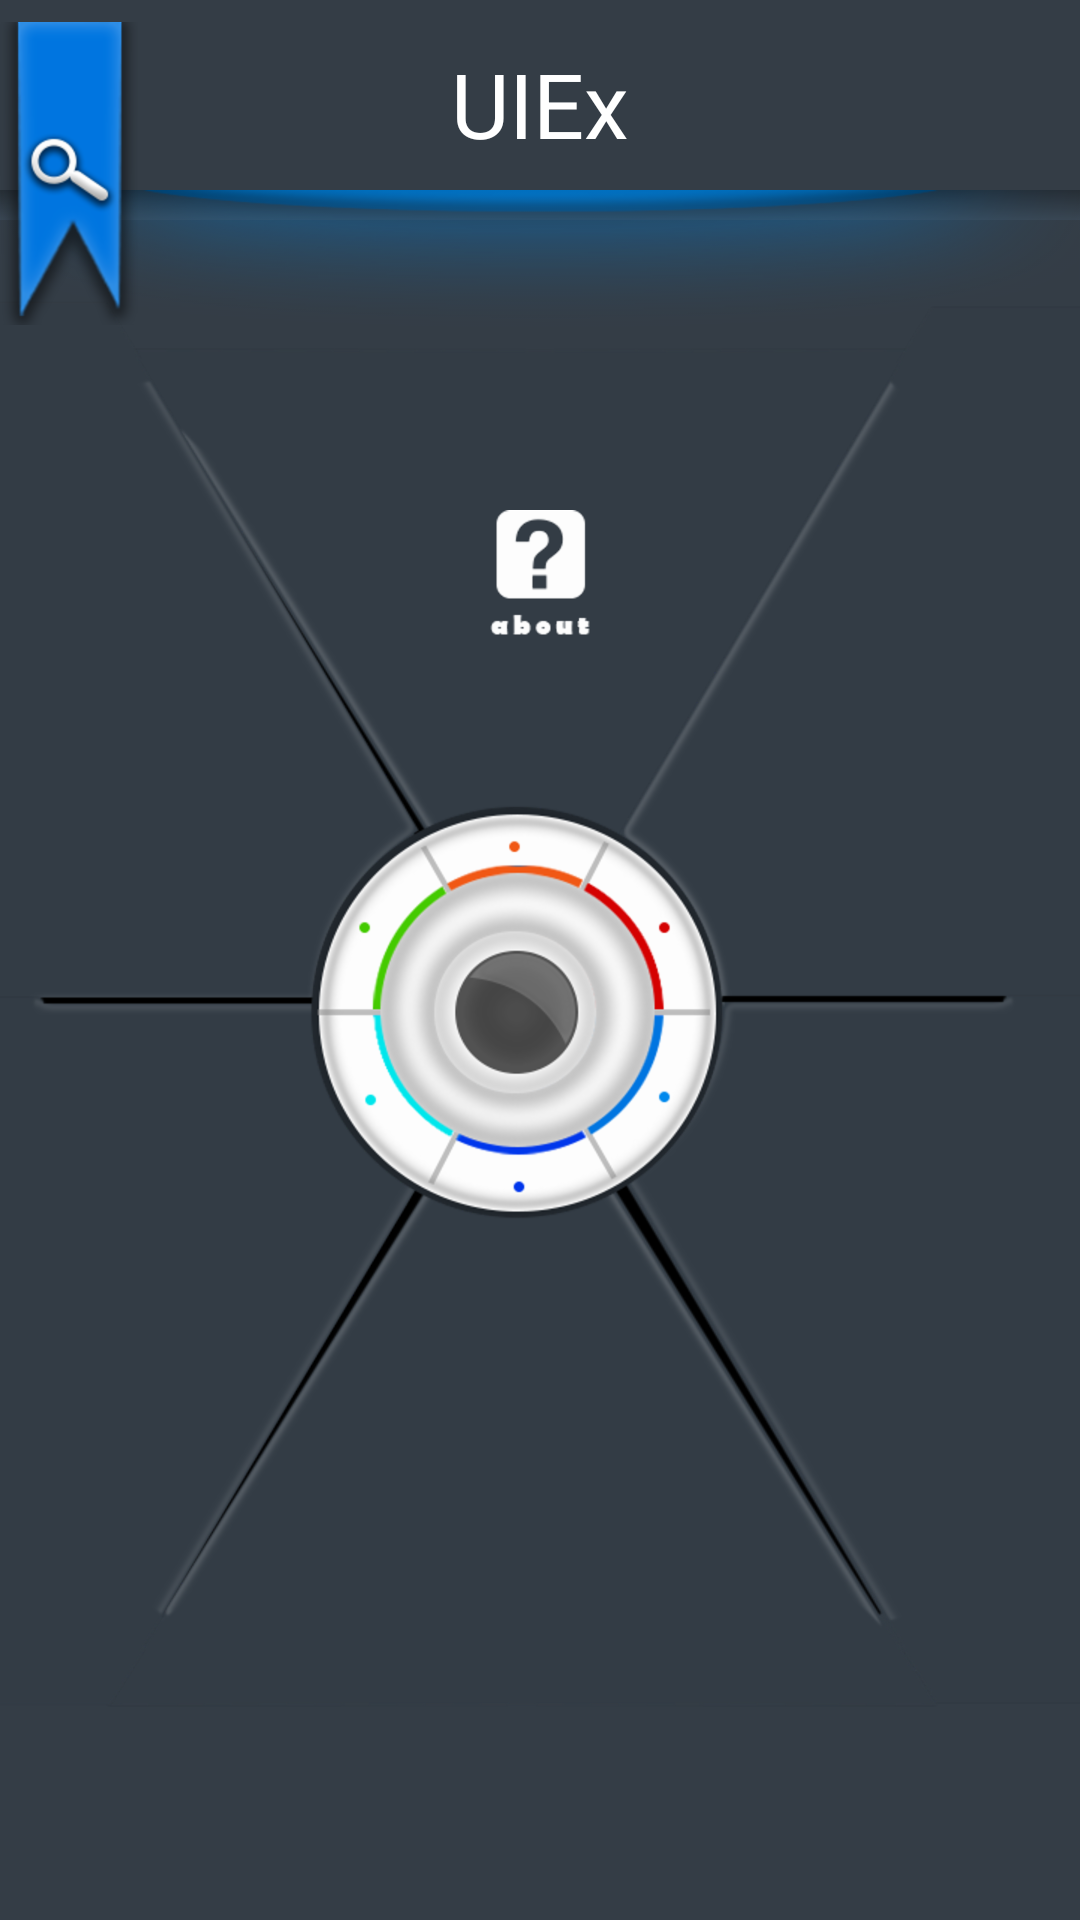

Layout XML and referenced resources for this Android screen:
<!-- AndroidManifest.xml: application theme AppTheme -->
<!-- res/layout/activity_main.xml -->
<?xml version="1.0" encoding="utf-8"?>
<android.support.v4.widget.DrawerLayout
    xmlns:android="http://schemas.android.com/apk/res/android"
    xmlns:app="http://schemas.android.com/apk/res-auto"
    xmlns:tools="http://schemas.android.com/tools"
    android:id="@+id/drawer_layout"
    android:layout_width="match_parent"
    android:layout_height="match_parent">

<RelativeLayout
    android:id="@+id/activity_main"
    android:layout_width="match_parent"
    android:layout_height="match_parent"
    tools:context="com.magdy.uiex.MainActivity"
    android:background="#343d46"
    >
    




    <FrameLayout
        android:layout_width="match_parent"
        android:layout_height="wrap_content"
        android:orientation="vertical"
        android:layout_marginTop="30dp">



        <ImageView
            android:id="@+id/triup"
            android:gravity="center"
            android:background="@drawable/trangleup"
            android:layout_gravity="center_horizontal"
            android:layout_width="wrap_content"
            android:scaleType="fitStart"
            android:adjustViewBounds="true"
            android:layout_height="wrap_content" />

        <ImageView
            android:layout_width="160dp"
            android:layout_height="150dp"
            android:scaleType="center"
            android:adjustViewBounds="true"
            android:id="@+id/triupclick"
            android:gravity="center"
            android:src="@drawable/iconabout"
            android:layout_gravity="center_horizontal"
            android:layout_marginTop="90dp"

            />
        <ImageView
            android:layout_width="350dp"
            android:layout_height="350dp"
            android:scaleType="fitXY"
            android:adjustViewBounds="true"
            android:id="@+id/tridown"
            android:background="@drawable/trangledown"
            android:layout_marginTop="275dp"
            android:layout_gravity="center_horizontal"
            android:layout_marginLeft="5dp"
            />
        <ViewFlipper
            android:id="@+id/viewFlipper"
            android:layout_width="235dp"
            android:layout_height="160dp"
            android:addStatesFromChildren="true"
            android:scaleType="center"
            android:layout_marginTop="350dp"
            android:layout_gravity="center_horizontal"
            android:layout_marginRight="7dp"
            >
            <ImageView
                android:layout_width="235dp"
                android:layout_height="160dp"
                android:scaleType="center"
                android:adjustViewBounds="true"
                android:id="@+id/tridownclick"
                android:clickable="true"

                />
            <ImageView
                android:layout_width="235dp"
                android:layout_height="160dp"
                android:scaleType="center"
                android:adjustViewBounds="true"
                android:rotationY="180"
                android:id="@+id/tridownclick1"

                android:src="@drawable/iconmessage"
                android:clickable="true"

                />

        </ViewFlipper>

        <ImageView
            android:layout_width="350dp"
            android:layout_height="350dp"
            android:scaleType="fitXY"
            android:adjustViewBounds="true"
            android:id="@+id/trileftup"
            android:background="@drawable/trangleleftup"
            android:layout_gravity="center_horizontal"
            android:layout_marginTop="25dp"
            android:layout_marginRight="142dp"
            />
        <ImageView
            android:layout_width="150dp"
            android:layout_height="100dp"
            android:scaleType="center"
            android:adjustViewBounds="true"
            android:id="@+id/trileftupcilck"

            android:layout_gravity="center_horizontal"
            android:layout_marginTop="180dp"
            android:layout_marginRight="138dp"
            />
        <ImageView
            android:layout_width="80dp"
            android:layout_height="180dp"
            android:scaleType="center"
            android:adjustViewBounds="true"
            android:id="@+id/trileftupcilck2"

            android:layout_gravity="center_horizontal"
            android:layout_marginTop="120dp"
            android:layout_marginRight="138dp"
            />
        <ImageView
            android:layout_width="350dp"
            android:layout_height="350dp"
            android:scaleType="fitXY"
            android:adjustViewBounds="true"
            android:id="@+id/trileftdown"
            android:background="@drawable/trangleleftdown"
            android:layout_marginTop="245dp"
            android:layout_gravity="center_horizontal"

            android:layout_marginRight="136dp"


            />

        <ImageView
            android:layout_width="150dp"
            android:layout_height="100dp"
            android:scaleType="center"
            android:adjustViewBounds="true"
            android:id="@+id/trileftdownclick"
            android:layout_marginTop="310dp"
            android:layout_gravity="center_horizontal"

            android:layout_marginRight="136dp"


            />
        <ImageView
            android:layout_width="80dp"
            android:layout_height="150dp"
            android:scaleType="center"
            android:adjustViewBounds="true"
            android:id="@+id/trileftdownclick2"
            android:layout_marginTop="315dp"
            android:layout_gravity="center_horizontal"

            android:layout_marginRight="136dp"


            />

        <ImageView
            android:layout_width="350dp"
            android:layout_height="350dp"
            android:scaleType="fitXY"
            android:adjustViewBounds="true"
            android:id="@+id/trirightup"
            android:background="@drawable/tranglerightup"
            android:layout_gravity="center_horizontal"
            android:layout_marginTop="22dp"
            android:layout_marginLeft="137dp"
            />
        <ImageView
            android:layout_width="150dp"
            android:layout_height="100dp"
            android:scaleType="center"
            android:adjustViewBounds="true"
            android:id="@+id/trirightupclick"

            android:layout_gravity="center_horizontal"
            android:layout_marginTop="196dp"
            android:layout_marginLeft="134dp"
            />
        <ImageView
            android:layout_width="80dp"
            android:layout_height="180dp"
            android:scaleType="center"
            android:adjustViewBounds="true"
            android:id="@+id/trirightupclick2"
            android:layout_gravity="center_horizontal"
            android:layout_marginTop="120dp"
            android:layout_marginLeft="134dp"
            />


        <ImageView
            android:layout_width="350dp"
            android:layout_height="350dp"
            android:scaleType="fitXY"
            android:adjustViewBounds="true"
            android:id="@+id/trirightdown"
            android:background="@drawable/tranglerightdown"
            android:layout_gravity="center_horizontal"

            android:layout_marginTop="245dp"
            android:layout_marginLeft="135dp"

            />
        <ImageView
            android:layout_width="150dp"
            android:layout_height="100dp"
            android:scaleType="center"
            android:adjustViewBounds="true"
            android:id="@+id/trirightdownclick"
            android:layout_gravity="center_horizontal"
            android:layout_marginTop="310dp"
            android:layout_marginLeft="130dp"



            />
        <ImageView
            android:layout_width="80dp"
            android:layout_height="180dp"
            android:scaleType="center"
            android:adjustViewBounds="true"
            android:id="@+id/trirightdownclick2"

            android:layout_gravity="center_horizontal"
            android:layout_marginTop="310dp"
            android:layout_marginLeft="130dp"
            />

        <ImageView
            android:layout_width="wrap_content"
            android:layout_height="wrap_content"
            android:scaleType="fitXY"
            android:adjustViewBounds="true"
            android:id="@+id/circleid"
            android:src="@drawable/defaultcircle"
            android:layout_gravity="center_horizontal"

            android:layout_marginTop="225dp"
            android:layout_marginRight="6dp"

            />


    </FrameLayout>


    <include
        layout="@layout/toolbar" >
    </include>


</RelativeLayout>
    <android.support.design.widget.NavigationView
        android:id="@+id/nvView"
        android:layout_width="wrap_content"
        android:layout_height="match_parent"
        android:layout_gravity="start"
        android:background="#464646"
        app:menu="@menu/drawer_view"
        app:itemIconTint="@color/drawer_item"
        app:itemTextColor="@color/drawer_item"
        />

</android.support.v4.widget.DrawerLayout>
<!-- res/layout/toolbar.xml (included above) -->
<?xml version="1.0" encoding="utf-8"?>
<android.support.v7.widget.Toolbar
    xmlns:android="http://schemas.android.com/apk/res/android"
    xmlns:app="http://schemas.android.com/apk/res-auto"
    android:id="@+id/toolbar"
    android:fitsSystemWindows="true"
    android:layout_width="match_parent"
    android:layout_height="120dp"

    app:contentInsetRight="0dp"
    app:contentInsetEnd="0dp"
    app:contentInsetLeft="0dp"
    app:contentInsetStart="0dp"
    >

<RelativeLayout
    android:orientation="horizontal"
    android:layout_width="match_parent"
    android:layout_height="105dp"

    >

`

    <LinearLayout
        android:layout_width="match_parent"
        android:layout_height="wrap_content"
        android:background="@drawable/glowbarblue"
        android:id="@+id/shadbar"
        android:layout_marginTop="?attr/actionBarSize"
        android:orientation="vertical"
        android:layout_alignParentLeft="true"
        android:layout_alignParentStart="true" />



    <LinearLayout
        android:orientation="horizontal"
        android:layout_width="match_parent"
        android:layout_height="?attr/actionBarSize"
        android:background="@drawable/grid__toolbar"

        >



        <LinearLayout
            android:layout_width="match_parent"
            android:orientation="horizontal"
            android:layout_height="match_parent"
            android:gravity="center"
            android:background="@drawable/grid__toolbar"
            >

            <TextView
                android:layout_width="wrap_content"
                android:layout_height="wrap_content"
                android:text="@string/app_name"
                android:layout_gravity="center_horizontal"

                android:textSize="30sp"
                android:textColor="#FFF"
                android:paddingTop="7dp"
                />



        </LinearLayout>

    </LinearLayout>
    <LinearLayout
        android:layout_width="match_parent"
        android:layout_height="10dp"
        android:background="@drawable/grid_shad"
        android:alpha=".25"
        android:layout_marginTop="?attr/actionBarSize"/>


    <ImageButton android:layout_width="wrap_content"
        android:layout_height="wrap_content"
        android:background="@drawable/f"
        android:scaleType="fitXY"
        android:adjustViewBounds="true"
        android:id="@+id/flag"
        android:layout_alignParentLeft="true"
        />


</RelativeLayout>
</android.support.v7.widget.Toolbar>
<!-- resources referenced by this layout -->
<resources>
  <!-- drawable defaultcircle: png bitmap (drawable-hdpi, 39370 bytes) -->
  <!-- drawable f: png bitmap (drawable-hdpi, 10839 bytes) -->
  <!-- drawable glowbarblue: png bitmap (drawable-mdpi, 14277 bytes) -->
  <!-- drawable grid_shad (drawable) -->
  <?xml version="1.0" encoding="utf-8"?>
  <shape xmlns:android="http://schemas.android.com/apk/res/android"
      >
      <gradient android:angle="-90" android:startColor="#000" android:endColor="#4b6277"  />
  
  </shape>
  <!-- drawable iconabout: png bitmap (drawable-mdpi, 1265 bytes) -->
  <!-- drawable iconmessage: png bitmap (drawable-hdpi, 2567 bytes) -->
  <!-- drawable trangledown: png bitmap (drawable-hdpi, 19567 bytes) -->
  <!-- drawable trangleleftdown: png bitmap (drawable-hdpi, 10133 bytes) -->
  <!-- drawable trangleleftup: png bitmap (drawable-hdpi, 10443 bytes) -->
  <!-- drawable tranglerightdown: png bitmap (drawable-hdpi, 9919 bytes) -->
  <!-- drawable tranglerightup: png bitmap (drawable-hdpi, 10731 bytes) -->
  <!-- drawable trangleup: png bitmap (drawable-hdpi, 19599 bytes) -->
  <string name="app_name">UIEx</string>
  <style name="AppTheme" parent="Theme.AppCompat.Light.NoActionBar">
          
          <item name="colorPrimary">@color/colorPrimary</item>
          <item name="colorPrimaryDark">@color/colorPrimaryDark</item>
          <item name="android:windowTranslucentStatus">true</item>
          <item name="colorAccent">@color/colorAccent</item>
      </style>
  <color name="colorPrimary">#3F51B5</color>
  <color name="colorPrimaryDark">#303F9F</color>
  <color name="colorAccent">#FF4081</color>
</resources>
